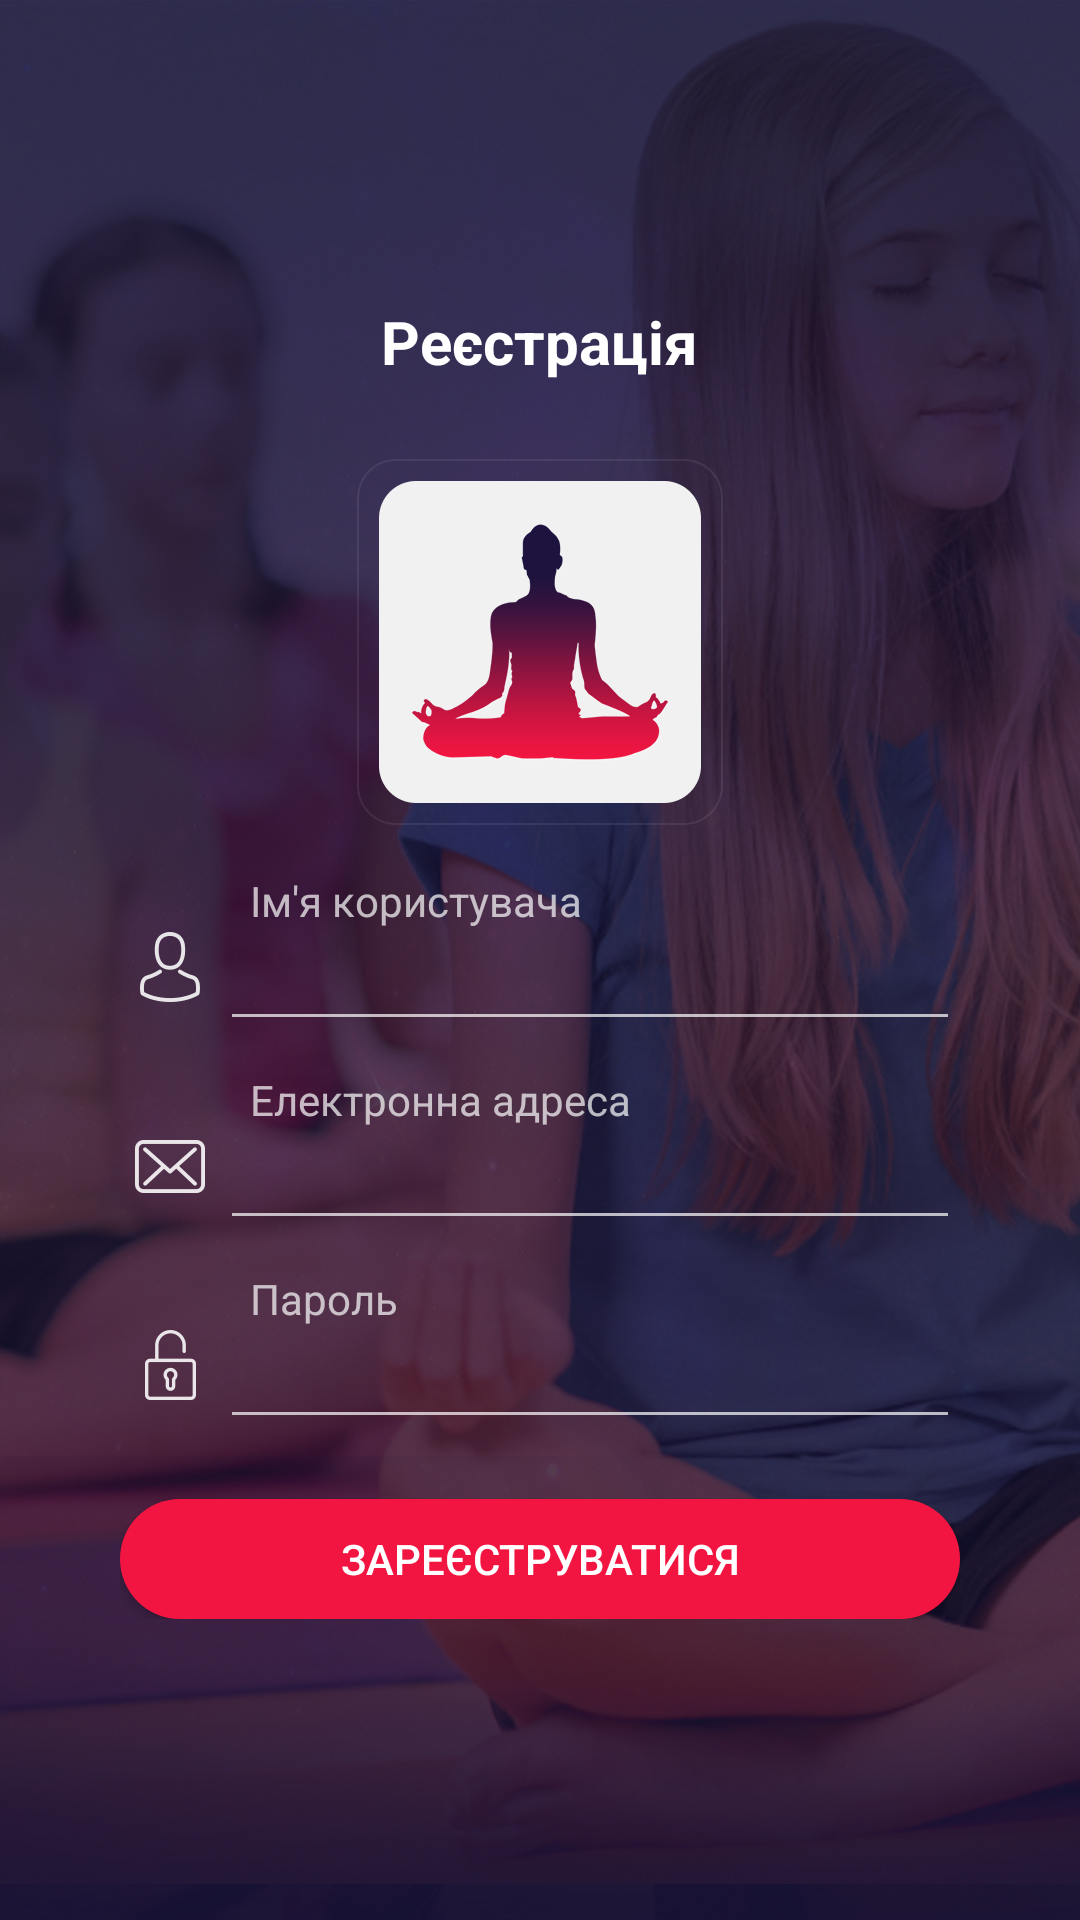

Layout XML and referenced resources for this Android screen:
<!-- AndroidManifest.xml: application theme Theme.AppCompat.NoActionBar -->
<!-- res/layout/activity_registration.xml -->
<?xml version="1.0" encoding="utf-8"?>
<RelativeLayout xmlns:android="http://schemas.android.com/apk/res/android"
    xmlns:app="http://schemas.android.com/apk/res-auto"
    xmlns:tools="http://schemas.android.com/tools"
    android:layout_width="match_parent"
    android:layout_height="match_parent"
    tools:context=".RegistrationActivity">

    <ImageView
        android:id="@+id/bgIV"
        android:layout_width="match_parent"
        android:layout_height="match_parent"
        android:scaleType="fitXY"
        android:src="@drawable/back"/>

    <RelativeLayout
        android:layout_width="match_parent"
        android:paddingRight="40dp"
        android:paddingLeft="40dp"
        android:layout_height="wrap_content"
        android:layout_centerInParent="true">
        <TextView
            android:layout_width="wrap_content"
            android:layout_height="wrap_content"
            android:id="@+id/title"
            android:text="Реєстрація"
            style="@style/title_style"
            android:textSize="20dp"
            android:layout_marginBottom="20dp"
            android:layout_centerHorizontal="true"/>
        <ImageView
            android:layout_width="wrap_content"
            android:layout_height="wrap_content"
            android:src="@drawable/logo"
            android:layout_below="@id/title"
            android:layout_centerHorizontal="true"
            android:id="@+id/logoIv"/>
        <TextView
            android:layout_width="wrap_content"
            android:layout_height="wrap_content"
            android:text="Ім'я користувача"
            android:layout_marginTop="10dp"
            android:layout_toRightOf="@id/email_ico"
            android:layout_marginLeft="10dp"
            android:layout_below="@id/logoIv"/>
        <ImageView
            android:layout_width="wrap_content"
            android:layout_height="wrap_content"
            android:id="@+id/user_ico"
            android:src="@drawable/user"
            android:layout_marginTop="25dp"
            android:layout_below="@+id/logoIv"/>
        <EditText
            android:id="@+id/edit_username_reg"
            android:layout_width="match_parent"
            android:layout_height="wrap_content"
            android:layout_marginTop="25dp"
            android:layout_below="@+id/logoIv"
            android:paddingLeft="15dp"
            android:paddingRight="15dp"
            android:layout_toRightOf="@id/email_ico"
            android:inputType="text"
            android:maxLines="1"/>
        <TextView
            android:layout_width="wrap_content"
            android:layout_height="wrap_content"
            android:text="Електронна адреса"
            android:layout_marginTop="10dp"
            android:layout_toRightOf="@id/email_ico"
            android:layout_marginLeft="10dp"
            android:layout_below="@id/edit_username_reg"/>
        <ImageView
            android:layout_width="wrap_content"
            android:layout_height="wrap_content"
            android:id="@+id/email_ico"
            android:src="@drawable/email_ico"
            android:layout_marginTop="25dp"
            android:layout_below="@+id/edit_username_reg"/>
        <EditText
            android:id="@+id/edit_text_login_reg"
            android:layout_width="match_parent"
            android:layout_height="wrap_content"
            android:layout_marginTop="25dp"
            android:layout_below="@+id/edit_username_reg"
            android:layout_toRightOf="@id/email_ico"
            android:inputType="text"
            android:paddingLeft="15dp"
            android:paddingRight="15dp"
            android:maxLines="1"/>
        <TextView
            android:layout_width="wrap_content"
            android:layout_height="wrap_content"
            android:text="Пароль"
            android:layout_marginTop="10dp"
            android:layout_toRightOf="@id/email_ico"
            android:layout_marginLeft="10dp"
            android:layout_below="@id/edit_text_login_reg"/>
        <ImageView
            android:layout_width="wrap_content"
            android:layout_height="wrap_content"
            android:id="@+id/pass_ico"
            android:layout_marginTop="25dp"
            android:src="@drawable/pass_ico"
            android:layout_below="@+id/edit_text_login_reg"/>

        <EditText
            android:id="@+id/edit_text_pass_reg"
            android:layout_width="match_parent"
            android:layout_height="wrap_content"
            android:layout_below="@id/edit_text_login_reg"
            android:layout_toRightOf="@id/pass_ico"
            android:layout_marginTop="25dp"
            android:paddingLeft="15dp"
            android:paddingRight="15dp"
            android:inputType="textPassword"
            android:maxLines="1"/>
        <Button
            android:layout_width="match_parent"
            android:layout_height="40dp"
            android:layout_below="@id/edit_text_pass_reg"
            android:id="@+id/but_reg"
            android:layout_marginTop="20dp"
            android:background="@drawable/buttonstyle"
            android:text="Зареєструватися"/>

    </RelativeLayout>
</RelativeLayout>
<!-- resources referenced by this layout -->
<resources>
  <!-- drawable back: jpg bitmap (drawable-xxhdpi, 389429 bytes) -->
  <!-- drawable buttonstyle (drawable) -->
  <?xml version="1.0" encoding="utf-8"?>
      <shape xmlns:android="http://schemas.android.com/apk/res/android"
          android:shape="rectangle">
          <solid android:color="@color/button_color" />
          <corners android:bottomRightRadius="30dp"
              android:bottomLeftRadius="30dp"
              android:topRightRadius="30dp"
              android:topLeftRadius="30dp"/>
      </shape>
  <!-- drawable email_ico: png bitmap (drawable-xxhdpi, 1842 bytes) -->
  <!-- drawable logo: png bitmap (drawable-xxhdpi, 14936 bytes) -->
  <!-- drawable pass_ico: png bitmap (drawable-xxhdpi, 1309 bytes) -->
  <!-- drawable user: png bitmap (drawable-xxhdpi, 1999 bytes) -->
  <style name="title_style" parent="@android:style/TextAppearance">
          <item name="android:textSize">30dp</item>
          <item name="android:textColor">#ffffff</item>
          <item name="android:textStyle">bold</item>
      </style>
  <color name="button_color">#f31541</color>
</resources>
